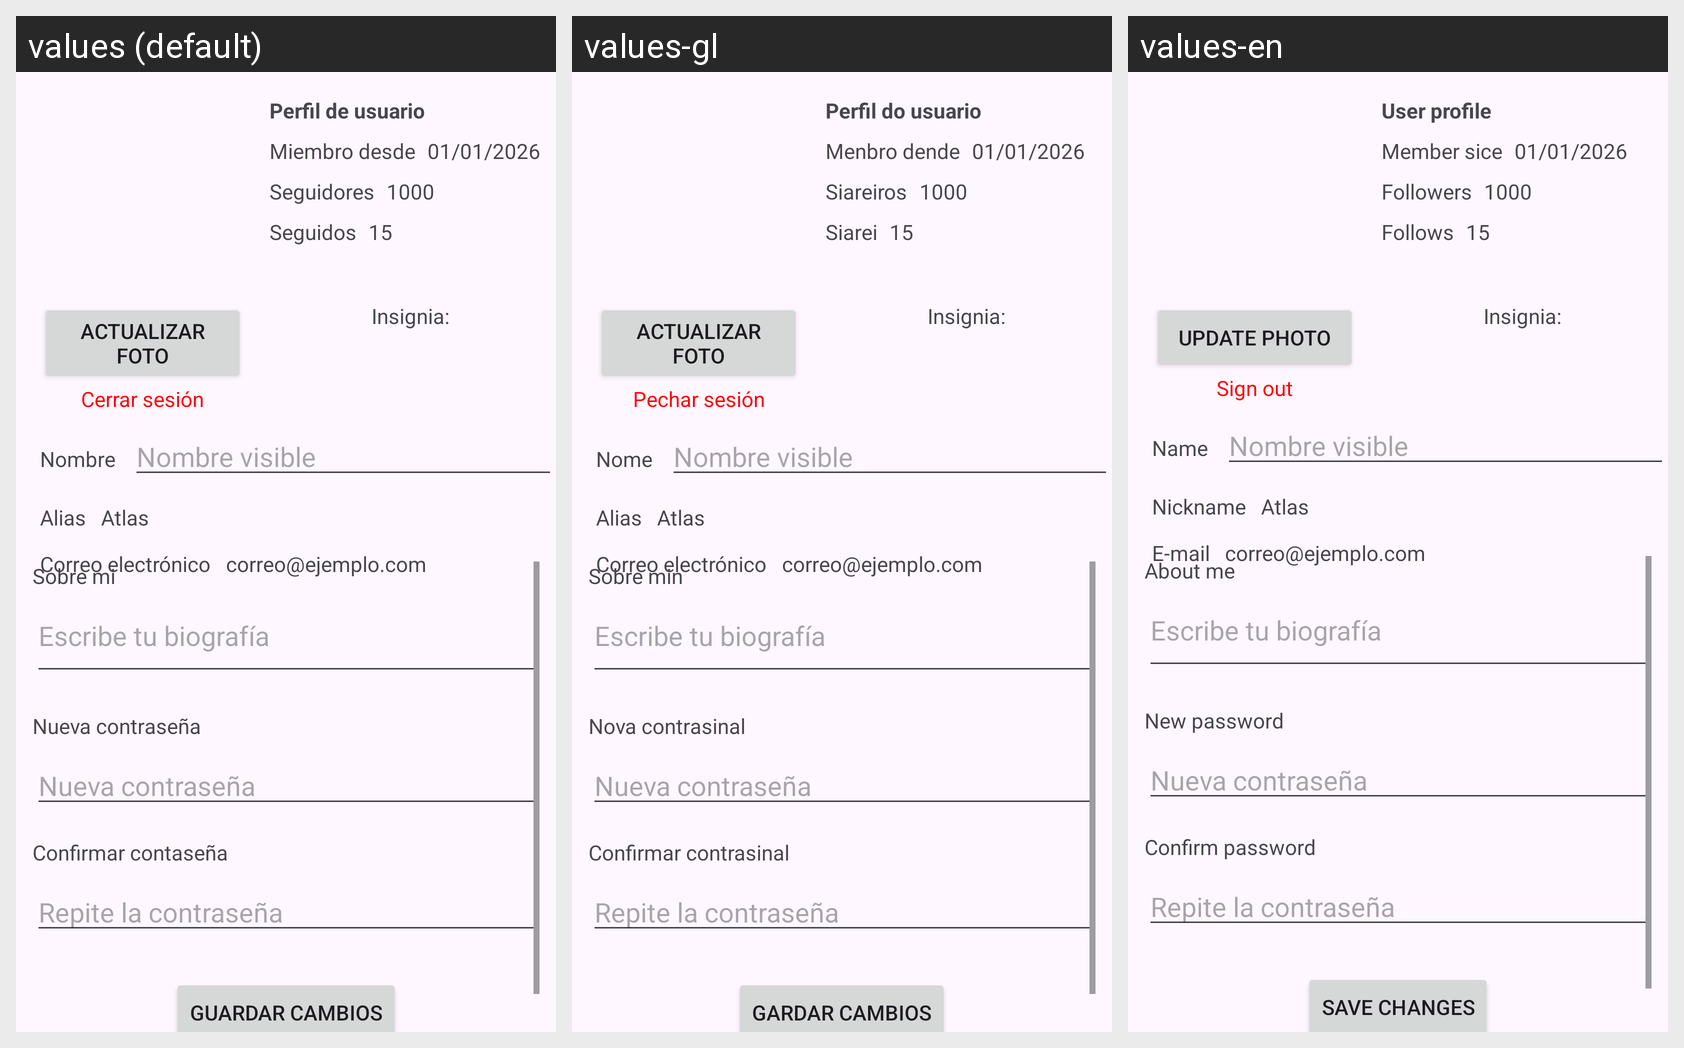

Locale-by-locale string values for the Android screen shown in this grid:
Android screen res/layout/activity_main_activity2perfil.xml rendered under 3 locales, left to right: values (default), values-gl, values-en. Device: Nexus 5 (rendered at 1080×1920; each locale shown at half size, 540×960, under a caption strip naming it); theme Theme.PingU.
Strings drawn on this screen, with the default value and each locale's value (text and hints the layout hard-codes, and strings that could not be matched under every locale, appear in the picture but are not listed):

Actualizar_foto
  values: Actualizar foto
  values-gl: Actualizar foto
  values-en: Update photo

cerrarSesion
  values: Cerrar sesión
  values-gl: Pechar sesión
  values-en: Sign out

perfilDeUsuario
  values: Perfil de usuario
  values-gl: Perfil do usuario
  values-en: User profile

miembro_desde
  values: Miembro desde
  values-gl: Menbro dende
  values-en: Member sice

seguidores
  values: Seguidores
  values-gl: Siareiros
  values-en: Followers

seguidos
  values: Seguidos
  values-gl: Siarei
  values-en: Follows

nombre
  values: Nombre
  values-gl: Nome
  values-en: Name

alias
  values: Alias
  values-gl: Alias
  values-en: Nickname

email
  values: Correo electrónico
  values-gl: Correo electrónico
  values-en: E-mail

biografia
  values: Sobre mi
  values-gl: Sobre min
  values-en: About me

nContrasena
  values: Nueva contraseña
  values-gl: Nova contrasinal
  values-en: New password

conf_pass
  values: Confirmar contaseña
  values-gl: Confirmar contrasinal
  values-en: Confirm password

guardarCambios
  values: Guardar cambios
  values-gl: Gardar cambios
  values-en: Save changes
